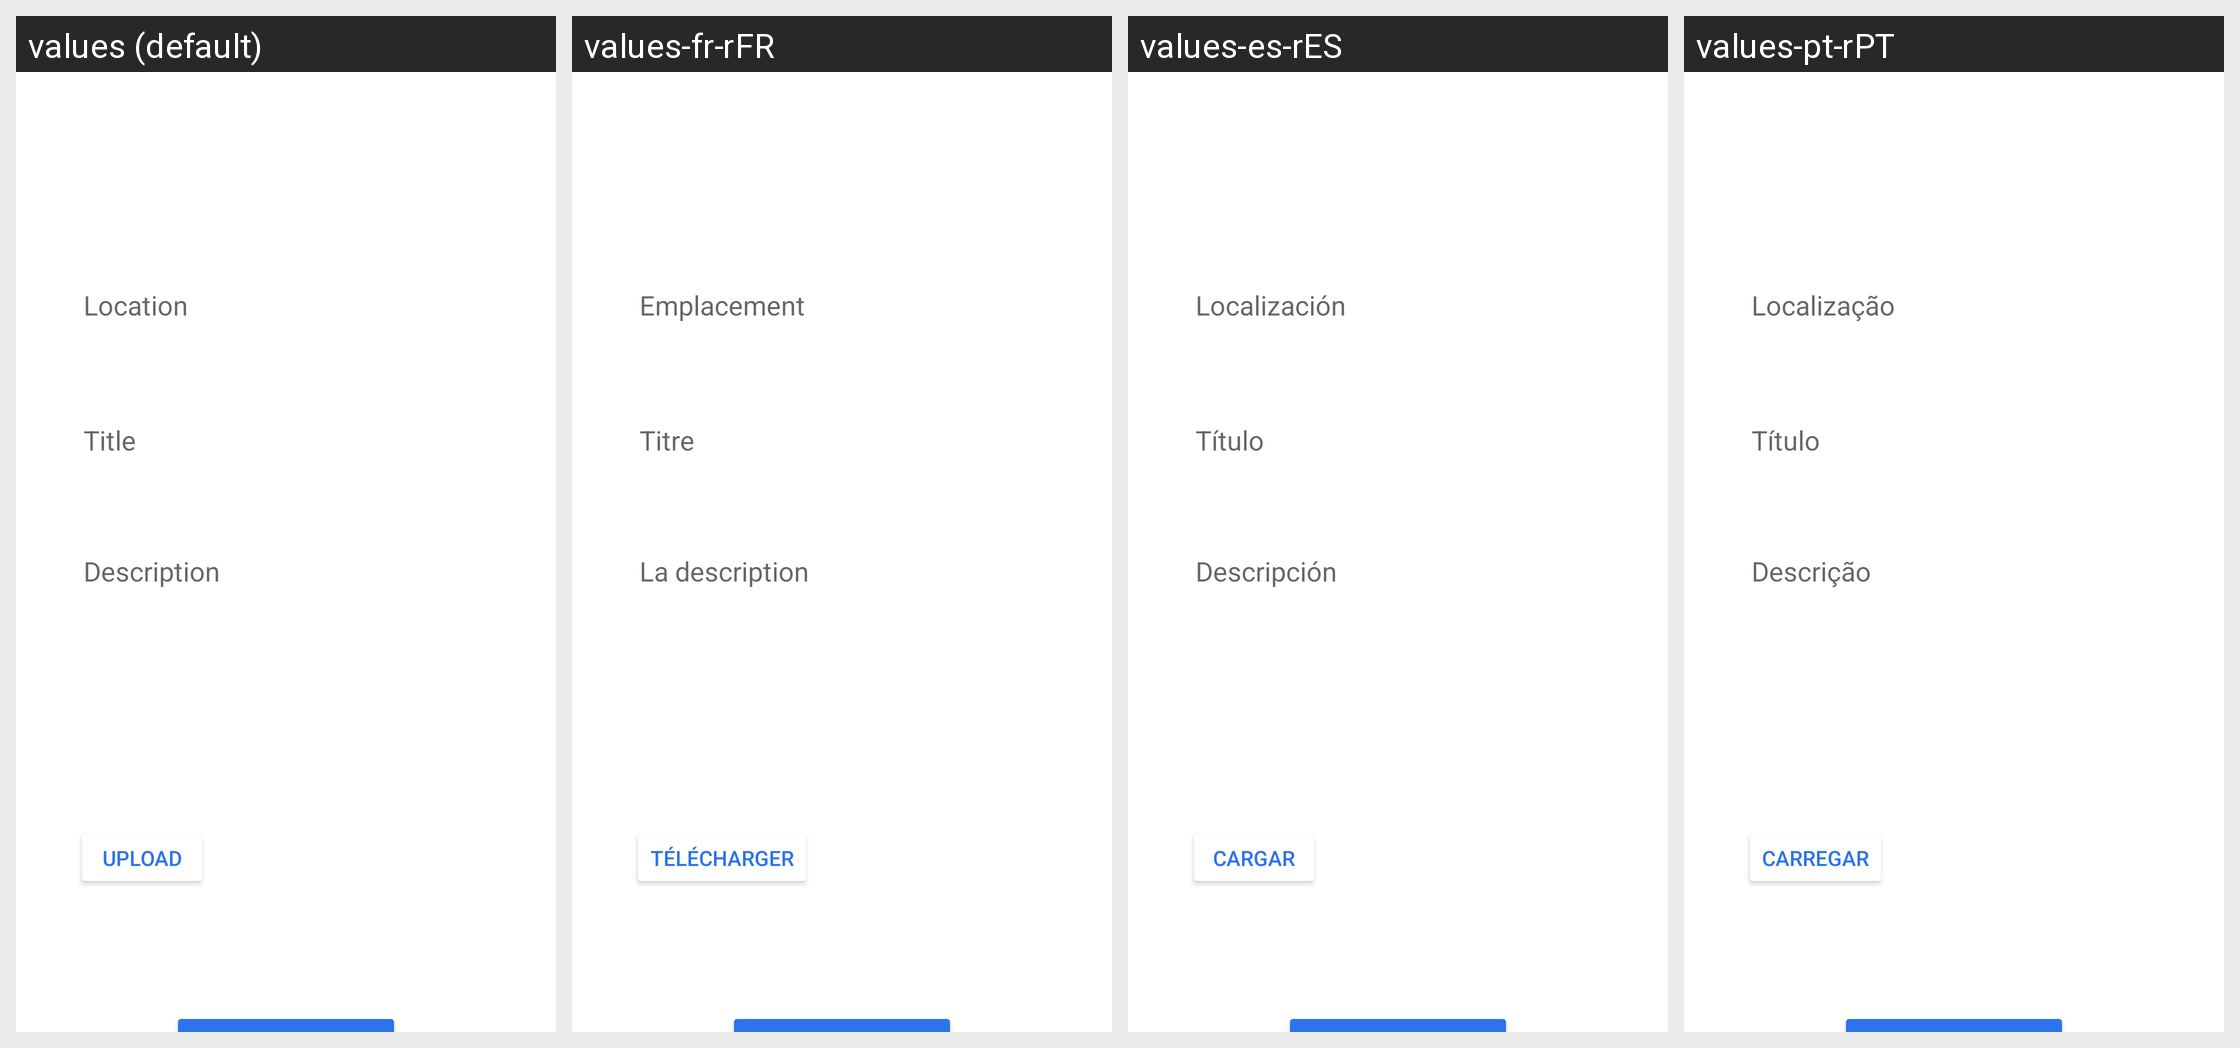

This grid shows one Android layout under several languages. Give, for every string resource on the screen, its name, the default text and each shown locale's text.
Android screen res/layout/fragment_requests.xml rendered under 4 locales, left to right: values (default), values-fr-rFR, values-es-rES, values-pt-rPT. Device: Nexus 5 (rendered at 1080×1920; each locale shown at half size, 540×960, under a caption strip naming it); theme Theme.Projeto_CM.
Strings drawn on this screen, with the default value and each locale's value (text and hints the layout hard-codes, and strings that could not be matched under every locale, appear in the picture but are not listed):

location
  values: Location
  values-fr-rFR: Emplacement
  values-es-rES: Localización
  values-pt-rPT: Localização

description
  values: Description
  values-fr-rFR: La description
  values-es-rES: Descripción
  values-pt-rPT: Descrição

upload
  values: Upload
  values-fr-rFR: Télécharger
  values-es-rES: Cargar
  values-pt-rPT: Carregar

title
  values: Title
  values-fr-rFR: Titre
  values-es-rES: Título
  values-pt-rPT: Título
